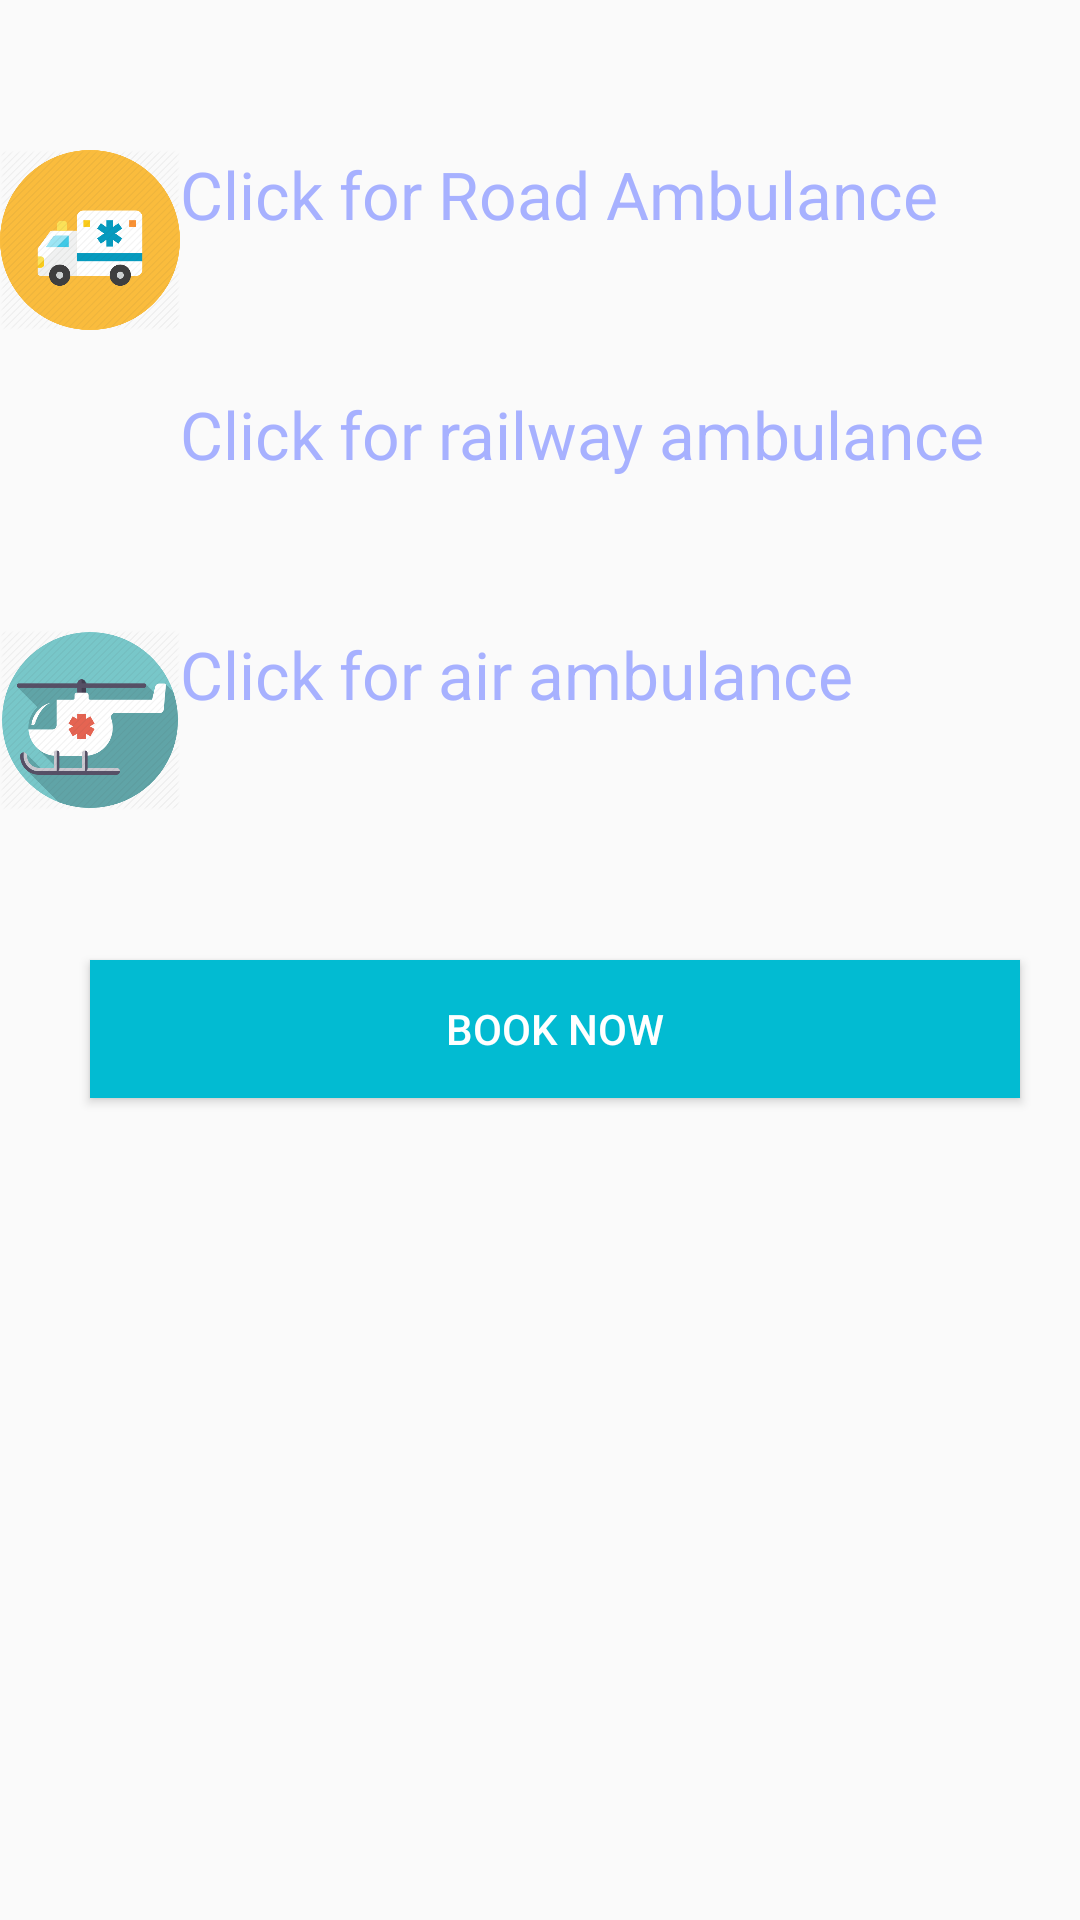

The Android layout XML behind this screen, and the referenced resources:
<!-- AndroidManifest.xml: application theme Theme.AppCompat.Light.NoActionBar -->
<!-- res/layout/ambulance.xml -->
<?xml version="1.0" encoding="utf-8"?>
<LinearLayout xmlns:android="http://schemas.android.com/apk/res/android"
    android:layout_width="match_parent"
    android:layout_height="match_parent"
    android:background="@drawable/bck8"
    android:orientation="vertical">

    <LinearLayout
        android:layout_width="match_parent"
        android:layout_height="wrap_content"
        android:layout_gravity="center_horizontal"
        android:layout_marginTop="50dp"
        android:orientation="horizontal">

        <ImageView
            android:id="@+id/imageView20"
            android:layout_width="60dp"
            android:layout_height="60dp"
            android:background="@drawable/ambulance22" />

        <TextView
            android:id="@+id/textView22"
            android:layout_width="wrap_content"
            android:layout_height="wrap_content"
            android:text="Click for Road Ambulance "
            android:textAppearance="?android:attr/textAppearanceLarge"
            android:textColor="#A7B1FF" />
    </LinearLayout>

    <LinearLayout
        android:layout_width="match_parent"
        android:layout_height="wrap_content"
        android:layout_gravity="center_horizontal"
        android:layout_marginTop="20dp"
        android:orientation="horizontal">

        <ImageView
            android:id="@+id/imageView22"
            android:layout_width="60dp"
            android:layout_height="60dp"
            android:background="@drawable/train" />

        <TextView
            android:id="@+id/textView23"
            android:layout_width="wrap_content"
            android:layout_height="wrap_content"
            android:text="Click for railway ambulance"
            android:textAppearance="?android:attr/textAppearanceLarge"
            android:textColor="#A7B1FF" />
    </LinearLayout>

    <LinearLayout
        android:layout_width="match_parent"
        android:layout_height="wrap_content"
        android:layout_gravity="center_horizontal"
        android:layout_marginTop="20dp"
        android:orientation="horizontal">

        <ImageView
            android:id="@+id/imageView23"
            android:layout_width="60dp"
            android:layout_height="60dp"
            android:background="@drawable/air" />

        <TextView
            android:id="@+id/textView29"
            android:layout_width="wrap_content"
            android:layout_height="wrap_content"
            android:text="Click for air ambulance"
            android:textAppearance="?android:attr/textAppearanceLarge"
            android:textColor="#A7B1FF" />
    </LinearLayout>

    <Button
        android:id="@+id/button7"
        android:layout_width="310dp"
        android:layout_height="46dp"
        android:layout_gravity="center_horizontal"
        android:layout_marginLeft="5dp"
        android:layout_marginTop="50dp"
        android:background="#02BBD2"
        android:text="BOOK NOW"
        android:textColor="#FFFFFF" />
</LinearLayout>
<!-- resources referenced by this layout -->
<resources>
  <!-- drawable air: png bitmap (drawable-hdpi, 29695 bytes) -->
  <!-- drawable ambulance22: png bitmap (drawable, 28531 bytes) -->
</resources>
